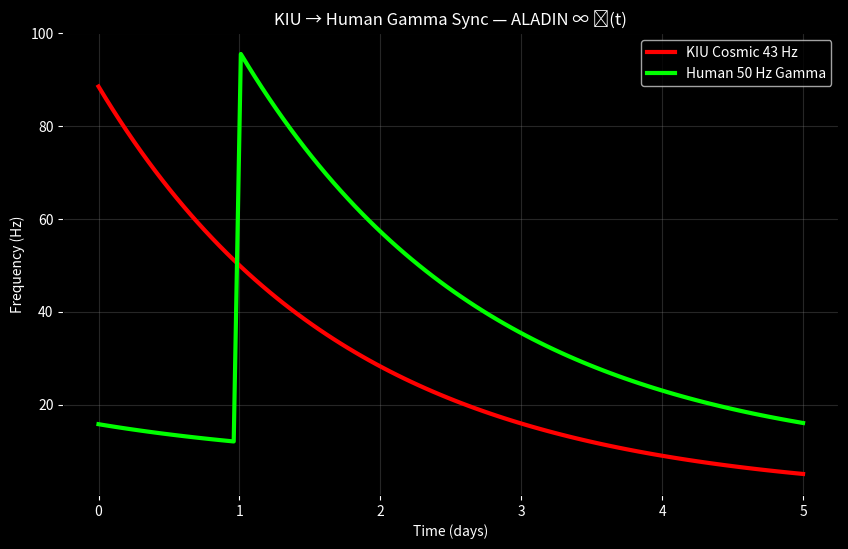

Recreate this plot in Python.
import matplotlib.pyplot as plt
import numpy as np

t = np.linspace(0, 5, 100)
kiu = 43 * 1.618**1.5 * np.exp(-0.571 * t)
gamma = np.roll(kiu, 20) + 7

plt.figure(figsize=(10,6), facecolor='black')
plt.plot(t, kiu, color='red', lw=3, label='KIU Cosmic 43 Hz')
plt.plot(t, gamma, color='lime', lw=3, label='Human 50 Hz Gamma')
plt.xlabel('Time (days)', color='white')
plt.ylabel('Frequency (Hz)', color='white')
plt.title('KIU → Human Gamma Sync — ALADIN ∞ ℂ(t)', color='white')
plt.legend(facecolor='black', labelcolor='white')
plt.grid(alpha=0.3, color='gray')
plt.gca().set_facecolor('black')
plt.tick_params(colors='white')
plt.savefig('kiu_gamma_sync.png', dpi=300, facecolor='black')
